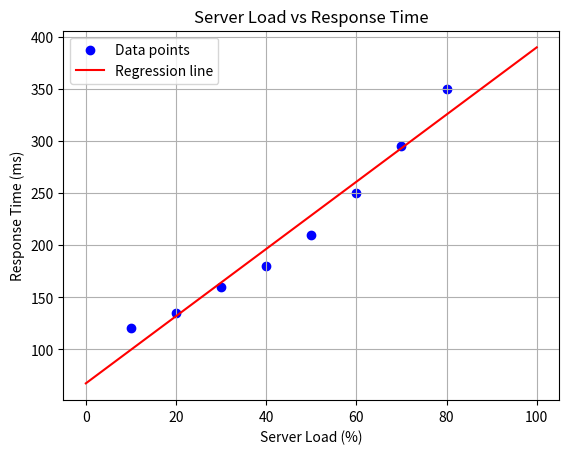

The matplotlib source for this figure:
import numpy as np
import matplotlib.pyplot as plt

# Data
server_load = np.array([10, 20, 30, 40, 50, 60, 70, 80])
response_time = np.array([120, 135, 160, 180, 210, 250, 295, 350])

# Linear regression
coefficients = np.polyfit(server_load, response_time, 1)  # degree 1 for linear
slope = coefficients[0]
intercept = coefficients[1]
print(f"Regression line: y = {intercept:.2f} + {slope:.3f}x")

# Prediction for 90% server load
load_90 = 90
predicted_response = intercept + slope * load_90
print(f"Predicted response time at 90% load: {predicted_response:.2f} ms")

# Scatter plot
plt.scatter(server_load, response_time, color='blue', label='Data points')

# Regression line
x_line = np.linspace(0, 100, 200)
y_line = intercept + slope * x_line
plt.plot(x_line, y_line, color='red', label='Regression line')

# Labels and title
plt.xlabel('Server Load (%)')
plt.ylabel('Response Time (ms)')
plt.title('Server Load vs Response Time')
plt.legend()
plt.grid(True)

# Show plot
plt.show()
